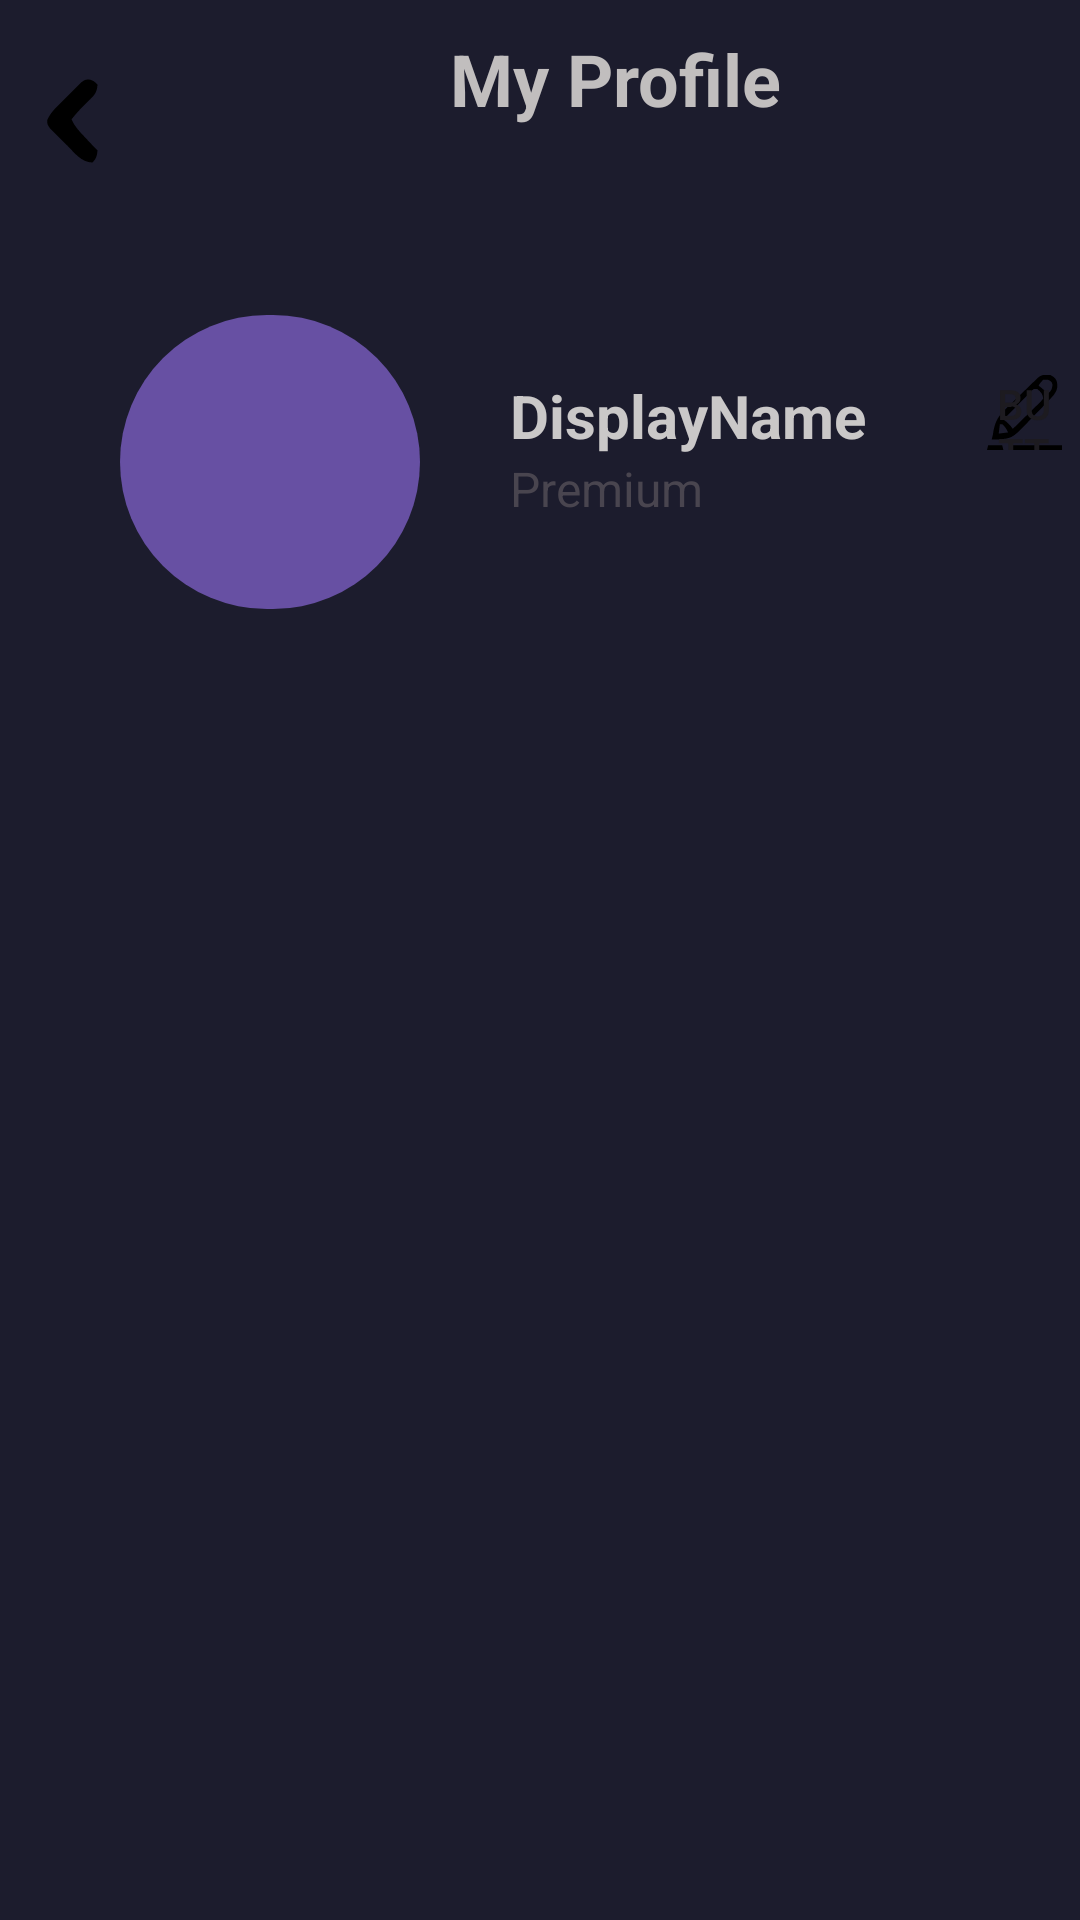

Produce the Android XML layout that renders to this screen, including the resource entries it uses.
<!-- AndroidManifest.xml: application theme Theme.Vaporware -->
<!-- res/layout/activity_profile.xml -->
<?xml version="1.0" encoding="utf-8"?>
<androidx.constraintlayout.widget.ConstraintLayout xmlns:android="http://schemas.android.com/apk/res/android"
    xmlns:app="http://schemas.android.com/apk/res-auto"
    xmlns:tools="http://schemas.android.com/tools"
    android:id="@+id/main"
    android:layout_width="match_parent"
    android:layout_height="match_parent"
    android:background="#1C1C2D"
    tools:context=".ProfileActivity">

    <LinearLayout
        android:layout_width="409dp"
        android:layout_height="889dp"
        android:orientation="vertical"
        tools:ignore="MissingConstraints"
        tools:layout_editor_absoluteX="1dp"
        tools:layout_editor_absoluteY="1dp">

        <LinearLayout
            android:layout_width="match_parent"
            android:layout_height="55dp"
            android:orientation="horizontal">

            <Button
                android:id="@+id/back_button"
                android:layout_width="30dp"
                android:layout_height="30dp"
                android:layout_marginStart="10dp"
                android:layout_marginTop="10dp"
                android:background="@drawable/back"
                android:text=""
                tools:ignore="SpeakableTextPresentCheck,TouchTargetSizeCheck" />

            <TextView
                android:id="@+id/textView3"
                android:layout_width="193dp"
                android:layout_height="wrap_content"
                android:layout_weight="1"
                android:paddingLeft="110dp"
                android:paddingTop="10dp"
                android:text="My Profile"
                android:textColor="#C1BEBE"
                android:textSize="24sp"
                android:textStyle="bold" />

            <Button
                android:id="@+id/dot_button"
                android:layout_width="25dp"
                android:layout_height="25dp"
                android:layout_marginTop="10dp"
                android:layout_marginEnd="10dp"
                android:background="@drawable/menu_dots"
                android:text="Button"
                tools:ignore="TouchTargetSizeCheck" />
        </LinearLayout>

        <LinearLayout
            android:layout_width="match_parent"
            android:layout_height="wrap_content"
            android:orientation="horizontal">

            <ImageView
                android:id="@+id/imageView3"
                android:layout_width="100dp"
                android:layout_height="98dp"
                android:layout_marginStart="40dp"
                android:layout_marginTop="50dp"
                android:background="@drawable/circle_shape"
                android:scaleType="centerCrop"
                app:srcCompat="@drawable/ic_launcher_foreground" />

            <LinearLayout
                android:layout_width="159dp"
                android:layout_height="match_parent"
                android:orientation="vertical">

                <TextView
                    android:id="@+id/textView6"
                    android:layout_width="match_parent"
                    android:layout_height="wrap_content"
                    android:layout_marginStart="30dp"
                    android:layout_marginTop="70dp"
                    android:text="@string/displayname"
                    android:textColor="#CAC8C8"
                    android:textSize="20sp"
                    android:textStyle="bold" />

                <TextView
                    android:id="@+id/textView7"
                    android:layout_width="match_parent"
                    android:layout_height="wrap_content"
                    android:layout_marginStart="30dp"
                    android:text="Premium"
                    android:textSize="16sp" />
            </LinearLayout>

            <Button
                android:id="@+id/pfp_edit"
                android:layout_width="25dp"
                android:layout_height="25dp"
                android:layout_marginTop="70dp"
                android:layout_marginStart="30dp"
                android:background="@drawable/pfp_edit"
                android:text="Button"
                tools:ignore="TouchTargetSizeCheck" />
        </LinearLayout>


        <LinearLayout
            android:id="@+id/payment_plans_container"
            android:layout_width="360dp"
            android:layout_height="160dp"
            android:layout_marginTop="10dp"
            android:layout_marginStart="10dp"
            android:orientation="vertical"
            android:visibility="gone" />


        <TextView
            android:id="@+id/textView9"
            android:layout_width="match_parent"
            android:layout_height="wrap_content"
            android:layout_marginStart="50dp"
            android:layout_marginTop="500dp"
            android:text="My Account"
            android:textSize="20sp" />

        <androidx.appcompat.widget.AppCompatButton
            android:id="@+id/switch_button"
            android:layout_width="270dp"
            android:layout_height="30dp"
            android:layout_marginStart="20dp"
            android:layout_marginTop="10dp"
            android:background="@android:color/transparent"
            android:text="Switch to Another Account"
            android:textColor="#5C8DBF"
            tools:ignore="TouchTargetSizeCheck" />

        <androidx.appcompat.widget.AppCompatButton
            android:id="@+id/logout_button"
            android:layout_width="wrap_content"
            android:layout_height="30dp"
            android:layout_marginStart="40dp"
            android:background="@android:color/transparent"
            android:text="Logout"
            android:textColor="@android:color/holo_red_dark"
            tools:ignore="TouchTargetSizeCheck" />

    </LinearLayout>
</androidx.constraintlayout.widget.ConstraintLayout>
<!-- resources referenced by this layout -->
<resources>
  <!-- drawable back (drawable) -->
  <vector xmlns:android="http://schemas.android.com/apk/res/android"
      android:width="52dp"
      android:height="52dp"
      android:viewportWidth="52"
      android:viewportHeight="52">
    <path
        android:pathData="M34.69,2.105C37,3 37,3 39,5C38.79,9.51 36.973,11.444 33.75,14.438C30.22,17.804 27.033,21.185 24,25C25.651,29.069 28.536,31.977 31.5,35.125C31.999,35.663 32.498,36.2 33.012,36.754C34.978,38.868 36.959,40.959 39,43C38.67,46.297 38.377,47.623 36,50C29.555,49.741 25.86,44.53 21.596,40.227C20.126,38.751 18.631,37.303 17.133,35.855C15.741,34.465 15.741,34.465 14.32,33.047C13.467,32.2 12.614,31.352 11.735,30.479C10,28 10,28 9.948,25.504C11.996,20.63 16.068,17.267 19.773,13.596C21.249,12.126 22.697,10.631 24.145,9.133C25.071,8.205 25.998,7.277 26.953,6.32C27.8,5.467 28.648,4.614 29.521,3.735C32,2 32,2 34.69,2.105Z"
        android:fillColor="#000000"/>
  </vector>
  <!-- drawable circle_shape (drawable) -->
  <?xml version="1.0" encoding="utf-8"?>
  <shape xmlns:android="http://schemas.android.com/apk/res/android">
      <solid android:color="#6750A3" />
      <corners android:radius="60dp" />
  </shape>
  <!-- drawable menu_dots (drawable) -->
  <vector xmlns:android="http://schemas.android.com/apk/res/android"
      android:width="50dp"
      android:height="50dp"
      android:viewportWidth="50"
      android:viewportHeight="50">
    <path
        android:pathData="M22.875,34.734C23.576,34.74 24.278,34.745 25,34.75C25.701,34.745 26.403,34.74 27.125,34.734C29,35 29,35 31,37C31.266,38.875 31.266,38.875 31.25,41C31.255,41.701 31.26,42.403 31.266,43.125C31,45 31,45 29,47C27.125,47.266 27.125,47.266 25,47.25C24.299,47.255 23.597,47.26 22.875,47.266C21,47 21,47 19,45C18.734,43.125 18.734,43.125 18.75,41C18.745,40.299 18.74,39.597 18.734,38.875C19.119,36.16 20.16,35.119 22.875,34.734Z"
        android:fillColor="#000000"/>
    <path
        android:pathData="M22.875,18.734C23.576,18.74 24.278,18.745 25,18.75C25.701,18.745 26.403,18.74 27.125,18.734C29,19 29,19 31,21C31.266,22.875 31.266,22.875 31.25,25C31.255,25.701 31.26,26.403 31.266,27.125C31,29 31,29 29,31C27.125,31.266 27.125,31.266 25,31.25C24.299,31.255 23.597,31.26 22.875,31.266C21,31 21,31 19,29C18.734,27.125 18.734,27.125 18.75,25C18.745,24.299 18.74,23.597 18.734,22.875C19.119,20.16 20.16,19.119 22.875,18.734Z"
        android:fillColor="#000000"/>
    <path
        android:pathData="M22.875,2.734C23.576,2.74 24.278,2.745 25,2.75C25.701,2.745 26.403,2.74 27.125,2.734C29,3 29,3 31,5C31.266,6.875 31.266,6.875 31.25,9C31.255,9.701 31.26,10.403 31.266,11.125C31,13 31,13 29,15C27.125,15.266 27.125,15.266 25,15.25C24.299,15.255 23.597,15.26 22.875,15.266C21,15 21,15 19,13C18.734,11.125 18.734,11.125 18.75,9C18.745,8.299 18.74,7.597 18.734,6.875C19.119,4.16 20.16,3.119 22.875,2.734Z"
        android:fillColor="#000000"/>
  </vector>
  <!-- drawable pfp_edit: vector/xml drawable (drawable, 2084 chars, omitted) -->
  <string name="displayname">DisplayName</string>
  <style name="Theme.Vaporware" parent="Base.Theme.Vaporware" />
  <style name="Base.Theme.Vaporware" parent="Theme.Material3.DayNight.NoActionBar">
          
          
      </style>
</resources>
